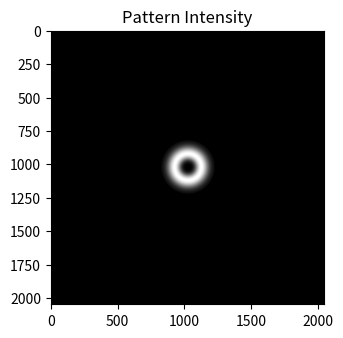

Source code (Python): (Note: this script raises an exception after producing the figure.)
import numpy as np
import matplotlib.pyplot as plt


def generate_pattern(size, radius, back_hole_radius, width):
    """
    Generate a cross pattern with a circular hole in the center.
    """
    x = np.linspace(-size // 2, size // 2, size)
    y = np.linspace(-size // 2, size // 2, size)
    X, Y = np.meshgrid(x, y)
    R = np.sqrt(X**2 + Y**2)
    theta = np.arctan2(Y, X)
    theta[theta < 0] += np.pi*2

    # Create cross pattern
    cross = (theta % (np.pi/2) < width*np.pi*2).astype(float)

    cross += 7

    # Add circular hole in the center
    hole = np.clip((R/back_hole_radius)**2, 0, 1)

    hole = hole.astype(float)

    outline = R < radius

    mask = cross * hole * outline

    # return mask*np.exp(-(R/radius/0.5)**2)
    return mask

def add_vortex_phase_and_guassian(pattern, waist, charge):
    """
    Add vortex phase to the pattern.
    """
    size = pattern.shape[0]
    x = np.linspace(-size // 2, size // 2, size)
    y = np.linspace(-size // 2, size // 2, size)
    X, Y = np.meshgrid(x, y)

    # Calculate angle and add vortex phase
    R2 = X**2+Y**2
    theta = np.arctan2(Y, X)
    vortex_phase = np.exp(1j * charge * theta)
    gaussian_filter = np.exp(-R2/waist**2)
    LG_tern = R2
    return pattern * vortex_phase * gaussian_filter * LG_tern

def main():
    size = 2048  # Image size
    back_hole_radius = 0  # Radius of the circular hole
    radius = 200  # Radius of the cross pattern
    waist = 100
    width = 0/6  # Thickness of the cross lines
    vortex_charge = 2  # Charge of the vortex phase

    # Generate pattern
    pattern = generate_pattern(size, radius, back_hole_radius, width)

    # Add vortex phase and Gaussian Distribution
    pattern_with_phase = add_vortex_phase_and_guassian(pattern, waist, vortex_charge)

    # Compute Fourier transform
    ft_pattern = np.fft.fftshift(np.fft.fft2(pattern_with_phase))

    # Visualize
    plt.figure(figsize=(12, 6))

    # Original pattern
    plt.subplot(1, 3, 1)
    plt.title("Pattern Intensity")
    original_intensity = np.abs(pattern_with_phase)**2
    plt.imshow(original_intensity, cmap="gray")
    np.save('data/fourier_applet-original_intensity', original_intensity)
    plt.axis("off")

    # Pattern with phase
    plt.subplot(1, 3, 2)
    plt.title("Pattern with Vortex Phase")
    plt.imshow(np.angle(pattern_with_phase), cmap="hsv")
    plt.axis("off")

    # Fourier transform
    plt.subplot(1, 3, 3)
    plt.title("Fourier Transform")
    # plt.imshow(np.log(1 + np.abs(ft_pattern)), cmap="inferno")
    transformed_intensity = np.abs(ft_pattern)**2
    plt.imshow(transformed_intensity, cmap="magma")
    np.save('data/fourier_applet-farfield_intensity', transformed_intensity)
    # plt.imshow(np.abs(ft_pattern)**2, cmap="twilight")
    plt.axis("off")

    plt.tight_layout()
    plt.show()

if __name__ == "__main__":
    main()
